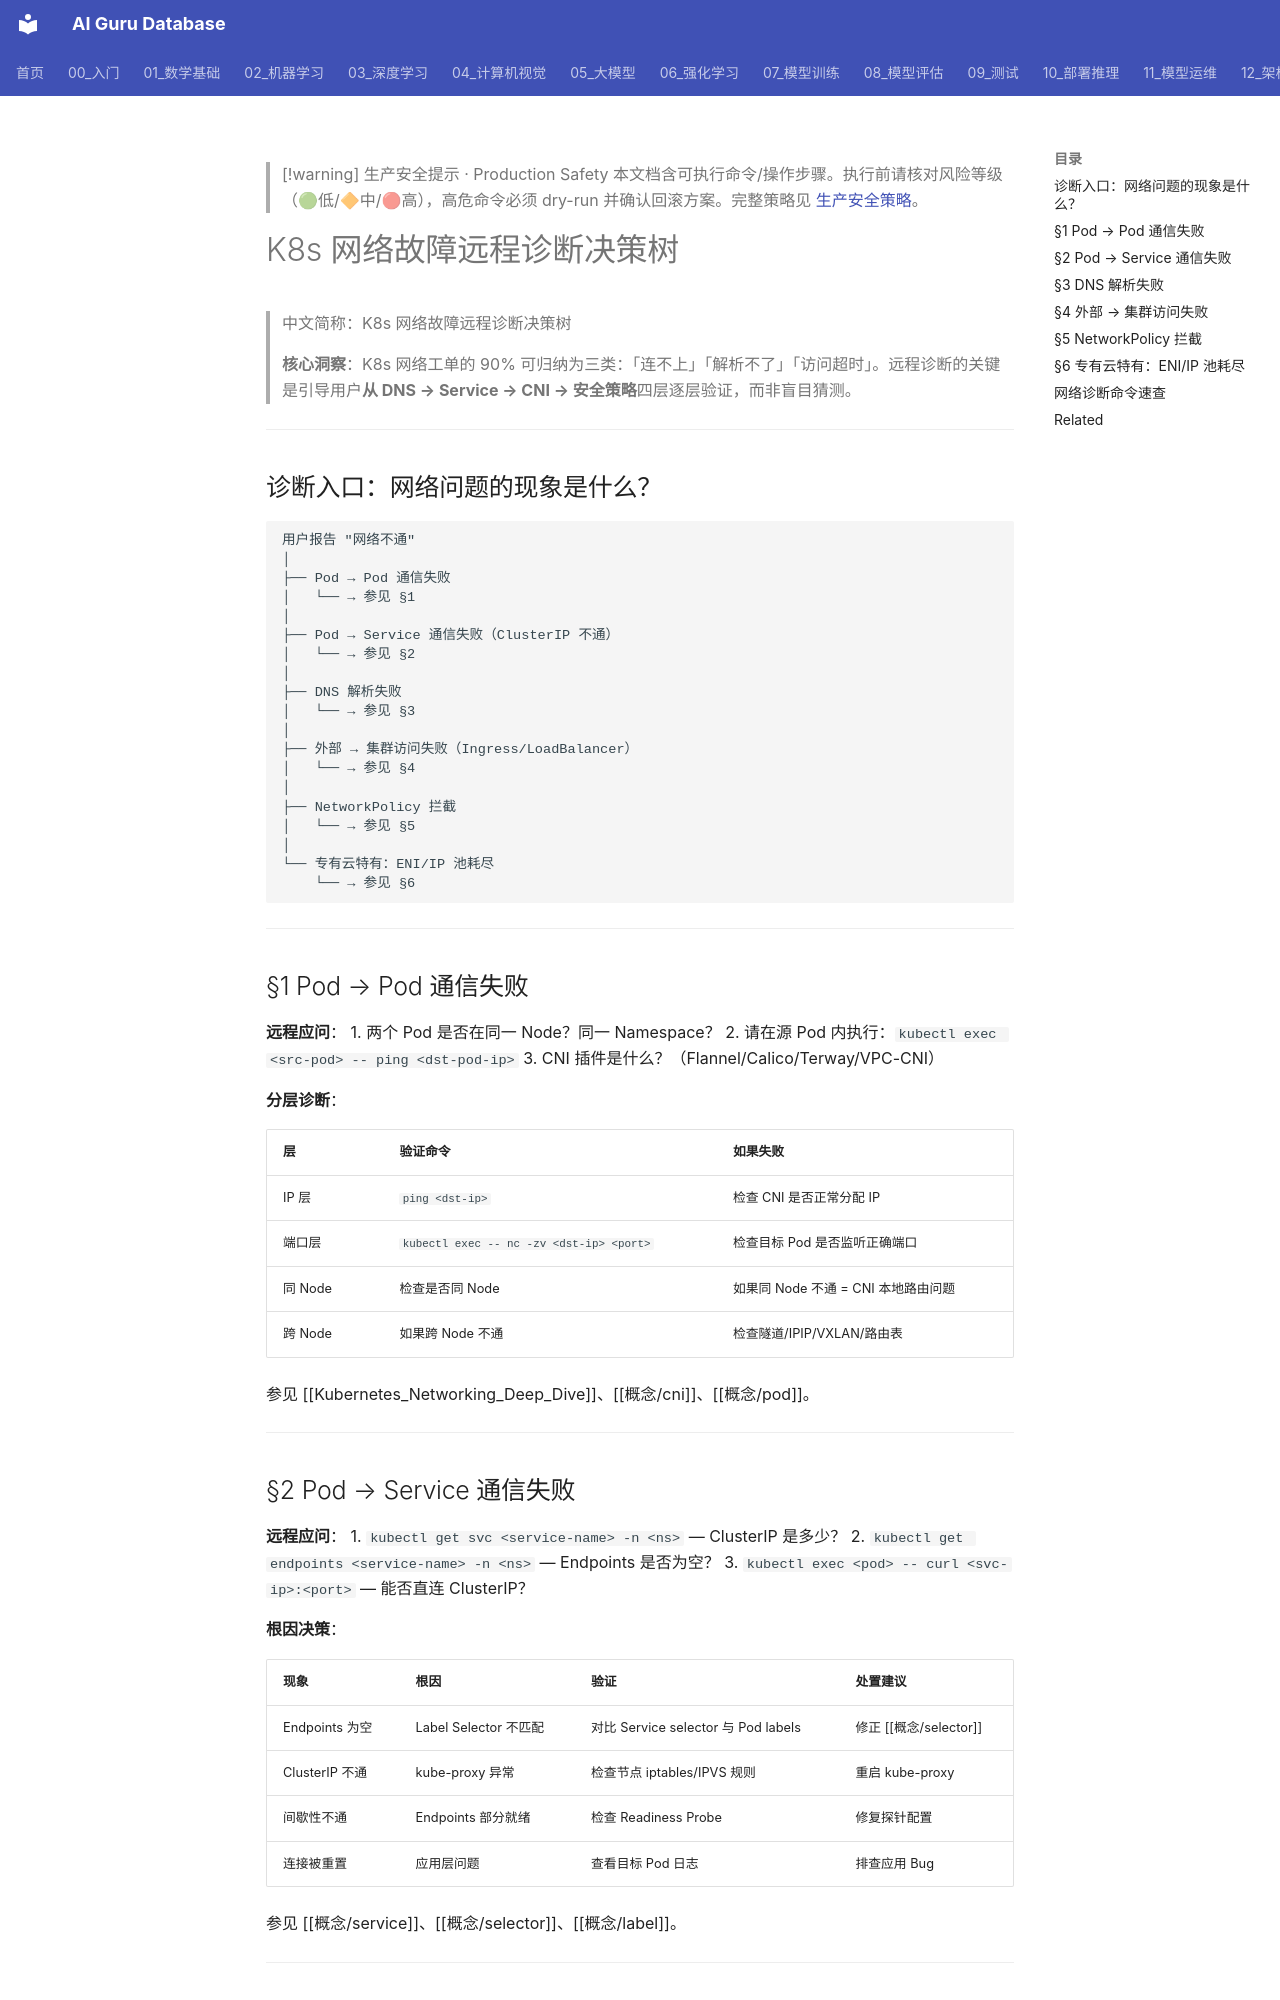

repository: ai-guru-global/ai-guru-database · page: 13_运维/04_问题排查/02_diagnosis_k8s_network_failure/index.html · generator: mkdocs

---
title: "K8s 网络故障远程诊断决策树"
tags: [synthesis, kubernetes, troubleshooting, networking, diagnosis, work-order, remote-support, decision-tree]
type: synthesis
created: 2026-07-01
tier: core
aliases:
  - "K8s Network Diagnosis"
  - "网络不通诊断"
  - "Pod 网络排障"
sources: []

name_zh: "K8s 网络故障远程诊断决策树"
---

> [!warning] 生产安全提示 · Production Safety
> 本文档含可执行命令/操作步骤。执行前请核对风险等级（🟢低/🔶中/🔴高），高危命令必须 dry-run 并确认回滚方案。完整策略见 [生产安全策略](../../治理/Production_Safety_Policy.md)。
<!-- op-safety-banner v1 -->
# K8s 网络故障远程诊断决策树

> 中文简称：K8s 网络故障远程诊断决策树

> **核心洞察**：K8s 网络工单的 90% 可归纳为三类：「连不上」「解析不了」「访问超时」。远程诊断的关键是引导用户**从 DNS → Service → CNI → 安全策略**四层逐层验证，而非盲目猜测。

---

## 诊断入口：网络问题的现象是什么？

```
用户报告 "网络不通"
│
├── Pod → Pod 通信失败
│   └── → 参见 §1
│
├── Pod → Service 通信失败（ClusterIP 不通）
│   └── → 参见 §2
│
├── DNS 解析失败
│   └── → 参见 §3
│
├── 外部 → 集群访问失败（Ingress/LoadBalancer）
│   └── → 参见 §4
│
├── NetworkPolicy 拦截
│   └── → 参见 §5
│
└── 专有云特有：ENI/IP 池耗尽
    └── → 参见 §6
```

---

## §1 Pod → Pod 通信失败

**远程应问**：
1. 两个 Pod 是否在同一 Node？同一 Namespace？
2. 请在源 Pod 内执行：`kubectl exec <src-pod> -- ping <dst-pod-ip>`
3. CNI 插件是什么？（Flannel/Calico/Terway/VPC-CNI）

**分层诊断**：

| 层 | 验证命令 | 如果失败 |
|----|---------|---------|
| IP 层 | `ping <dst-ip>` | 检查 CNI 是否正常分配 IP |
| 端口层 | `kubectl exec -- nc -zv <dst-ip> <port>` | 检查目标 Pod 是否监听正确端口 |
| 同 Node | 检查是否同 Node | 如果同 Node 不通 = CNI 本地路由问题 |
| 跨 Node | 如果跨 Node 不通 | 检查隧道/IPIP/VXLAN/路由表 |

参见 [[Kubernetes_Networking_Deep_Dive]]、[[概念/cni]]、[[概念/pod]]。

---

## §2 Pod → Service 通信失败

**远程应问**：
1. `kubectl get svc <service-name> -n <ns>` — ClusterIP 是多少？
2. `kubectl get endpoints <service-name> -n <ns>` — Endpoints 是否为空？
3. `kubectl exec <pod> -- curl <svc-ip>:<port>` — 能否直连 ClusterIP？

**根因决策**：

| 现象 | 根因 | 验证 | 处置建议 |
|------|------|------|---------|
| Endpoints 为空 | Label Selector 不匹配 | 对比 Service selector 与 Pod labels | 修正 [[概念/selector]] |
| ClusterIP 不通 | kube-proxy 异常 | 检查节点 iptables/IPVS 规则 | 重启 kube-proxy |
| 间歇性不通 | Endpoints 部分就绪 | 检查 Readiness Probe | 修复探针配置 |
| 连接被重置 | 应用层问题 | 查看目标 Pod 日志 | 排查应用 Bug |

参见 [[概念/service]]、[[概念/selector]]、[[概念/label]]。

---
